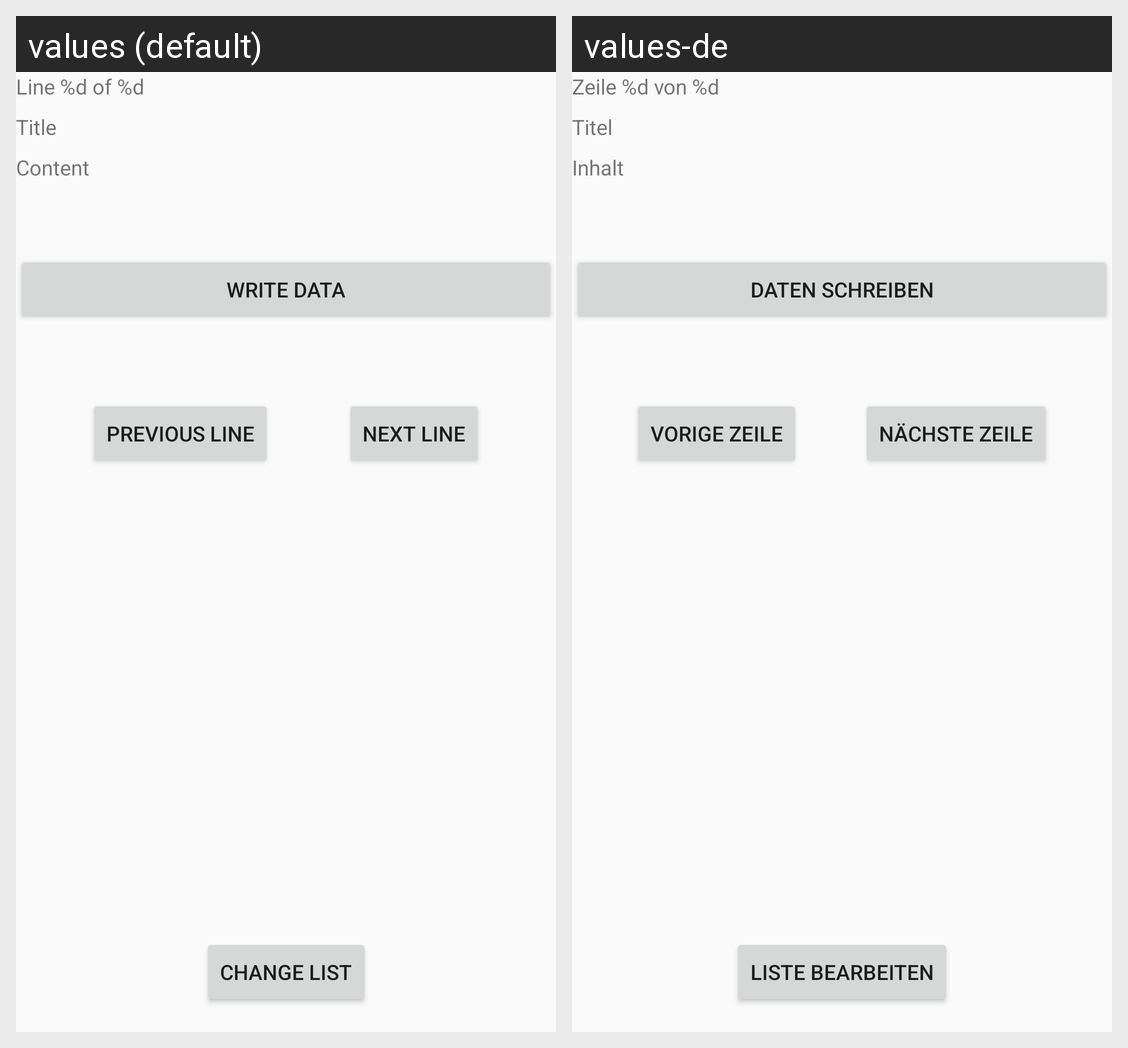

The Android screen above is rendered under two locales of the same app. Produce the string resources it draws, with the default and per-locale values.
Android screen res/layout/bulkwrite_fragment_write_tags.xml rendered under 2 locales, left to right: values (default), values-de. Device: Nexus 5 (rendered at 1080×1920; each locale shown at half size, 540×960, under a caption strip naming it); theme AppTheme.
Strings drawn on this screen, with the default value and each locale's value (text and hints the layout hard-codes, and strings that could not be matched under every locale, appear in the picture but are not listed):

bulk_write_line_number
  values: Line %d of %d
  values-de: Zeile %d von %d

bulk_write_title_caption
  values: Title
  values-de: Titel

bulk_write_content_caption
  values: Content
  values-de: Inhalt

bulk_write_button_write
  values: Write data
  values-de: Daten schreiben

bulk_write_button_prev
  values: Previous line
  values-de: Vorige Zeile

bulk_write_button_next
  values: Next line
  values-de: Nächste Zeile

bulk_write_button_back
  values: Change list
  values-de: Liste bearbeiten
